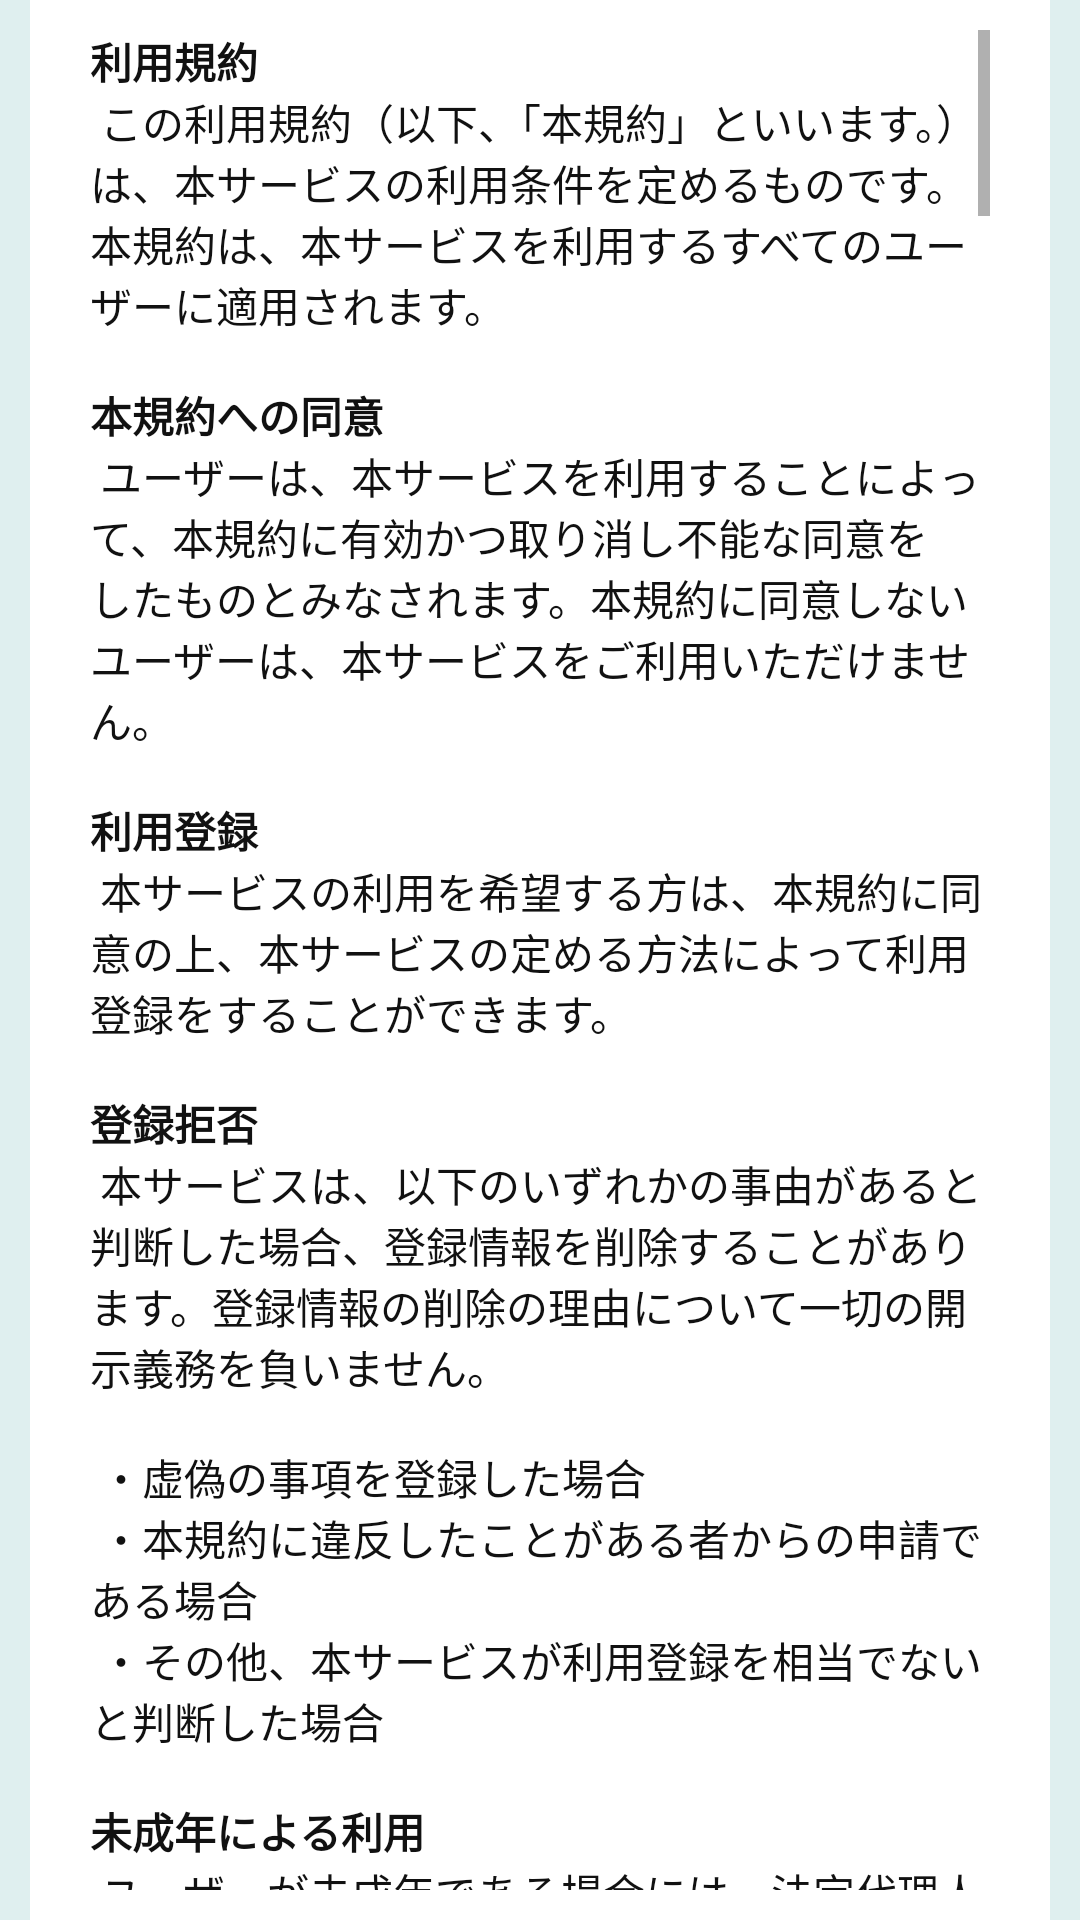

Here is an Android app screen rendered from its layout file. Give the layout XML and the strings, colors and styles it references.
<!-- AndroidManifest.xml: application theme AppTheme -->
<!-- res/layout/fragment_app_term.xml -->
<?xml version="1.0" encoding="utf-8"?>
<androidx.constraintlayout.widget.ConstraintLayout xmlns:android="http://schemas.android.com/apk/res/android"
    xmlns:app="http://schemas.android.com/apk/res-auto"
    xmlns:tools="http://schemas.android.com/tools"
    android:layout_width="match_parent"
    android:layout_height="match_parent"
    android:background="@color/colorFragmentBackground"
    tools:context=".Fragment.MyPage.AppTermFragment">

    <ScrollView
        android:layout_width="match_parent"
        android:layout_height="match_parent"
        android:layout_marginHorizontal="10dp"
        android:paddingVertical="10dp"
        android:paddingHorizontal="20dp"
        android:background="#ffffff"
        app:layout_constraintBottom_toBottomOf="parent"
        app:layout_constraintEnd_toEndOf="parent"
        app:layout_constraintStart_toStartOf="parent"
        app:layout_constraintTop_toTopOf="parent">

        <TextView
            android:layout_width="match_parent"
            android:layout_height="match_parent"
            android:text="@string/app_term_contents"
            android:textColor="#111111" />
    </ScrollView>


</androidx.constraintlayout.widget.ConstraintLayout>
<!-- resources referenced by this layout -->
<resources>
  <color name="colorFragmentBackground">#DFEFEF</color>
  <color name="colorPagerIndicator">#FF6B65</color>
  <color name="colorThema">#F08C82</color>
  <color name="colorAccent">#D81B60</color>
</resources>
